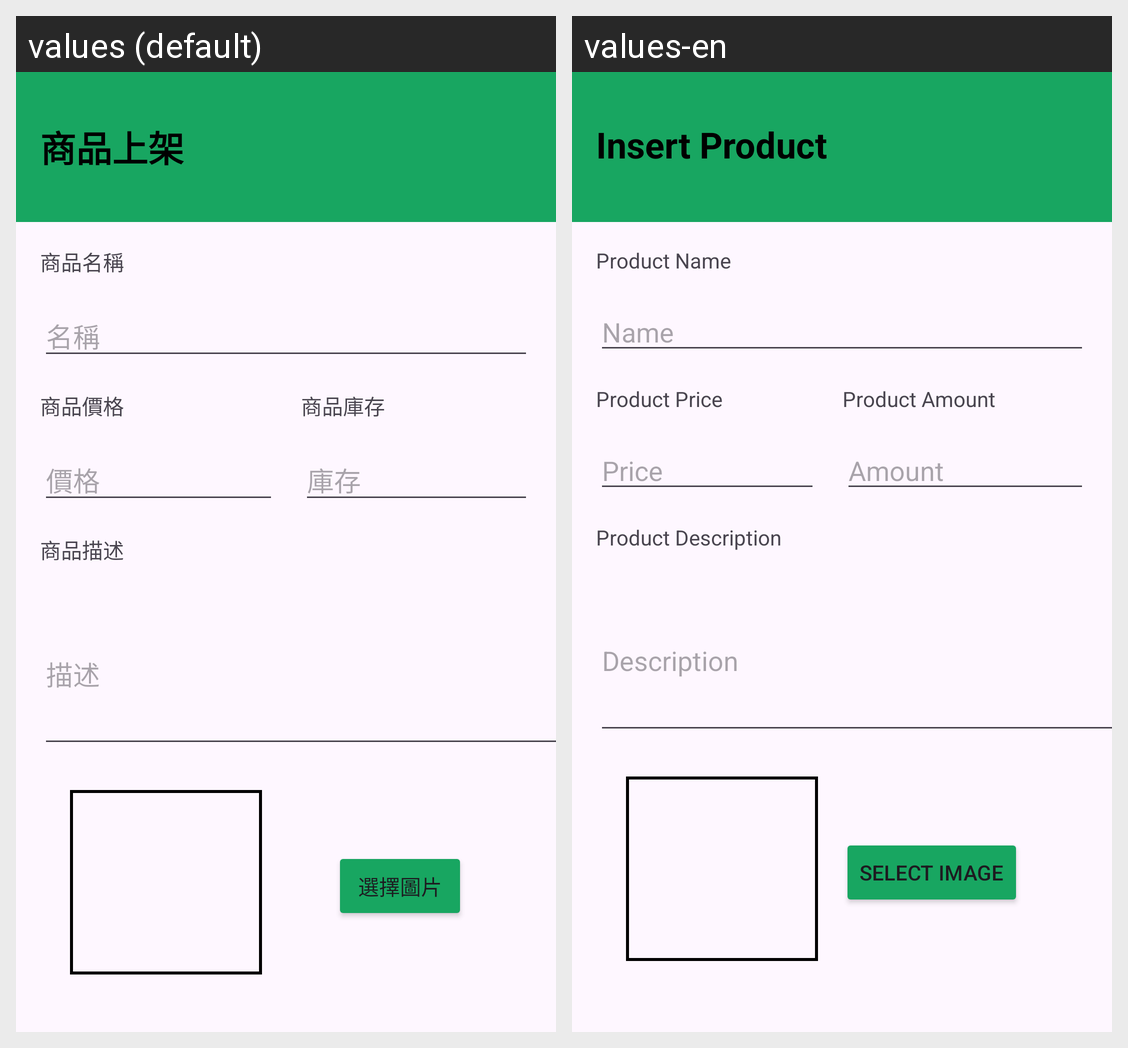

Here is an Android app screen in its default locale and in the app's own translations. Write out the translated-string differences for the strings that appear on this screen.
Android screen res/layout/activity_insert_product.xml rendered under 2 locales, left to right: values (default), values-en. Device: Nexus 5 (rendered at 1080×1920; each locale shown at half size, 540×960, under a caption strip naming it); theme Theme.MyStore.
Strings drawn on this screen, with the default value and each locale's value (text and hints the layout hard-codes, and strings that could not be matched under every locale, appear in the picture but are not listed):

tv_product_name
  values: 商品名稱
  values-en: Product Name

hint_product_name
  values: 名稱
  values-en: Name

tv_product_price
  values: 商品價格
  values-en: Product Price

hint_product_price
  values: 價格
  values-en: Price

tv_product_amount
  values: 商品庫存
  values-en: Product Amount

hint_product_amount
  values: 庫存
  values-en: Amount

tv_product_description
  values: 商品描述
  values-en: Product Description

hint_product_description
  values: 描述
  values-en: Description

btn_select_image
  values: 選擇圖片
  values-en: Select Image

title_insert_product
  values: 商品上架
  values-en: Insert Product
